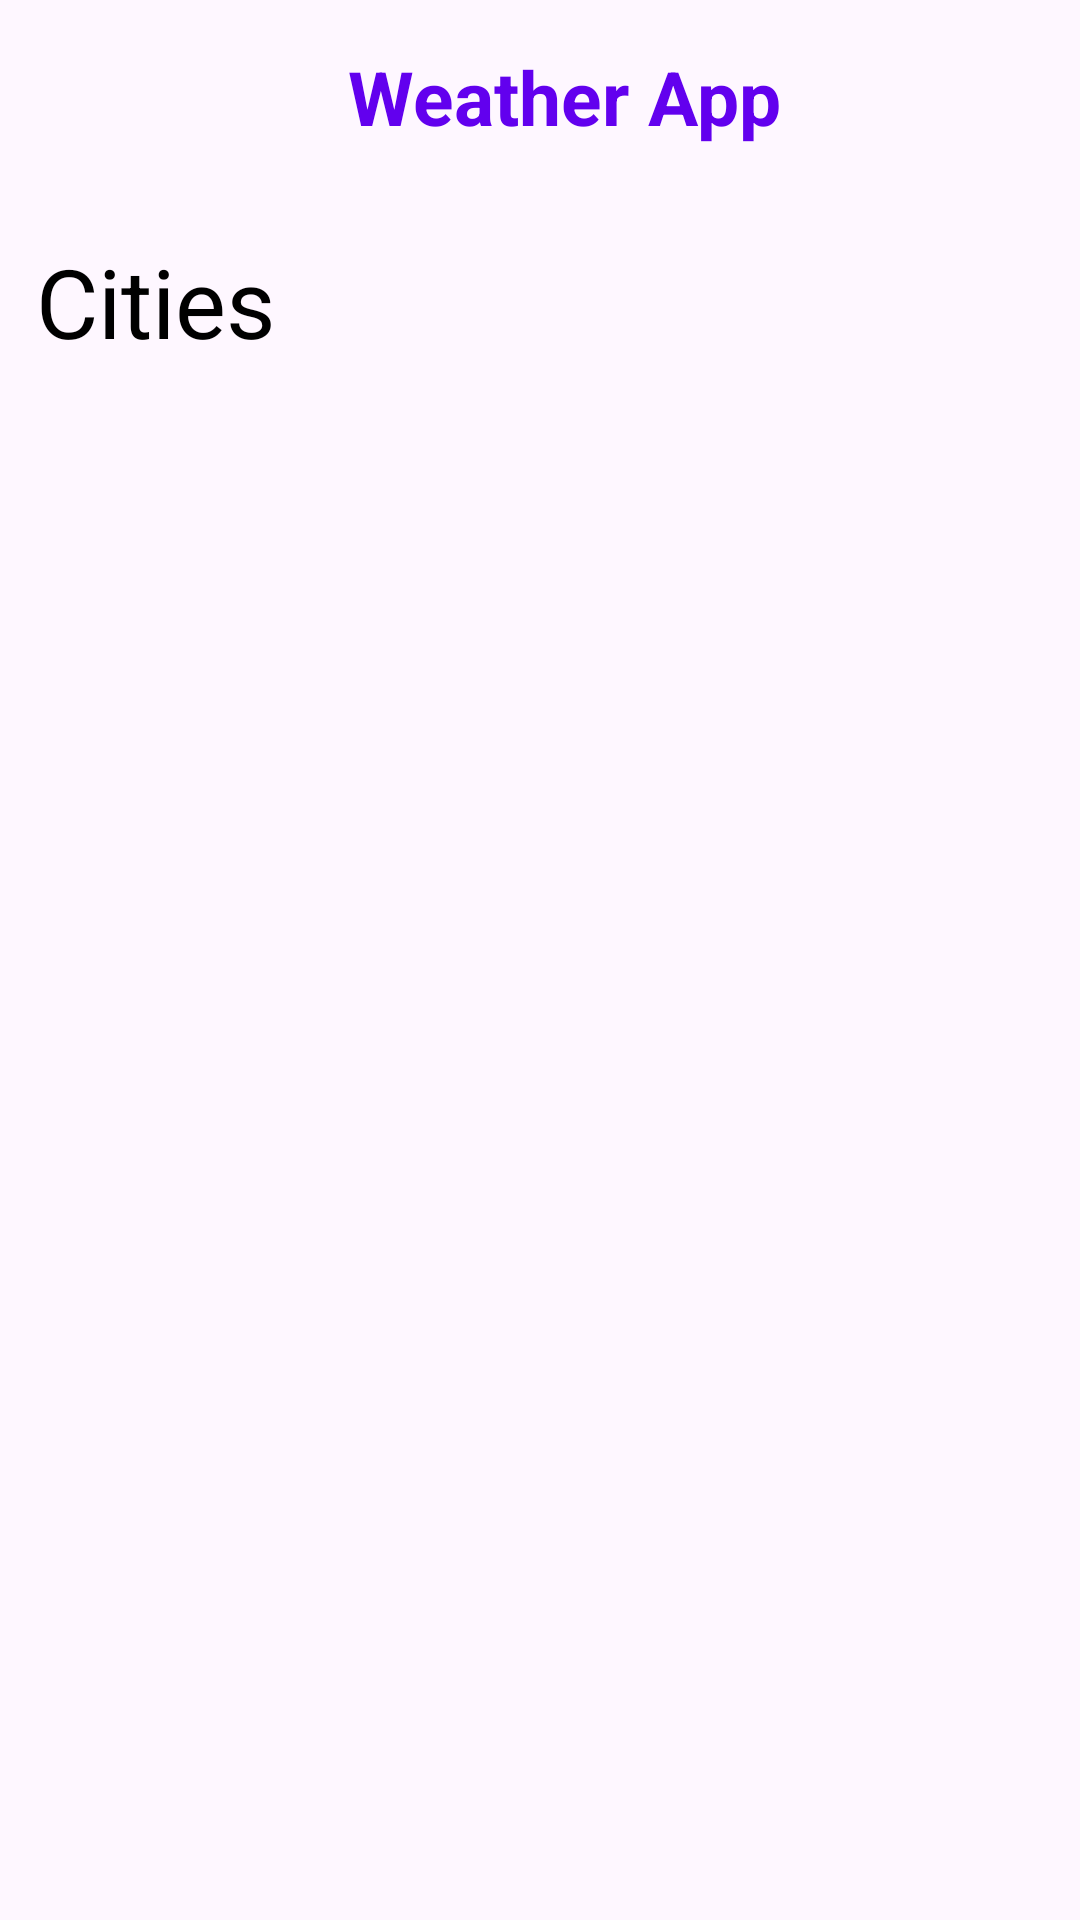

Android layout source for this screen:
<!-- AndroidManifest.xml: application theme Theme.WeatherApp -->
<!-- res/layout/fragment_weather_list.xml -->
<?xml version="1.0" encoding="utf-8"?>
<androidx.constraintlayout.widget.ConstraintLayout
    xmlns:android="http://schemas.android.com/apk/res/android"
    xmlns:app="http://schemas.android.com/apk/res-auto"
    xmlns:tools="http://schemas.android.com/tools"
    android:layout_width="match_parent"
    android:layout_height="match_parent">

    <androidx.appcompat.widget.Toolbar
        android:id="@+id/toolbar"
        android:layout_width="0dp"
        android:layout_height="?attr/actionBarSize"
        android:theme="?attr/actionBarTheme"
        app:layout_constraintTop_toTopOf="parent"
        app:layout_constraintStart_toStartOf="parent"
        app:layout_constraintEnd_toEndOf="parent">

        <androidx.constraintlayout.widget.ConstraintLayout
            android:layout_width="match_parent"
            android:layout_height="match_parent">

            
            <TextView
                android:id="@+id/toolbar_title"
                android:layout_width="wrap_content"
                android:layout_height="wrap_content"
                android:text="@string/app_name"
                android:textColor="@color/design_default_color_primary"
                android:textSize="25sp"
                android:textStyle="bold"
                app:layout_constraintStart_toStartOf="parent"
                app:layout_constraintEnd_toEndOf="parent"
                app:layout_constraintTop_toTopOf="parent"
                app:layout_constraintBottom_toBottomOf="parent" />

            
            <androidx.appcompat.widget.AppCompatImageButton
                android:id="@+id/btn_settings"
                android:layout_width="wrap_content"
                android:layout_height="wrap_content"
                android:background="?attr/selectableItemBackgroundBorderless"
                android:padding="8dp"
                android:contentDescription="@string/settings"
                app:layout_constraintEnd_toEndOf="parent"
                app:layout_constraintTop_toTopOf="parent"
                app:layout_constraintBottom_toBottomOf="parent"
                app:srcCompat="@drawable/ic_settings" />

        </androidx.constraintlayout.widget.ConstraintLayout>

    </androidx.appcompat.widget.Toolbar>


    <androidx.appcompat.widget.AppCompatTextView
        android:id="@+id/cityLabel"
        android:layout_width="0dp"
        android:layout_height="wrap_content"
        android:layout_marginStart="12dp"
        android:layout_marginTop="15dp"
        android:layout_marginEnd="12dp"
        android:layout_marginBottom="12dp"
        android:ellipsize="end"
        android:gravity="start"
        android:text="@string/cities"
        android:maxLines="2"
        android:textColor="@color/black"
        android:textSize="32sp"
        app:layout_constraintEnd_toEndOf="parent"
        app:layout_constraintStart_toStartOf="parent"
        app:layout_constraintTop_toBottomOf="@+id/toolbar" />

    <androidx.recyclerview.widget.RecyclerView
        android:id="@+id/rv_weather"
        android:layout_width="match_parent"
        android:layout_height="0dp"
        android:layout_marginTop="12dp"
        app:layout_constraintTop_toBottomOf="@+id/cityLabel"
        app:layout_constraintBottom_toBottomOf="parent"
        app:layout_constraintEnd_toEndOf="parent"
        app:layout_constraintStart_toStartOf="parent"
        tools:listitem="@layout/item_city" />

</androidx.constraintlayout.widget.ConstraintLayout>
<!-- res/layout/item_city.xml (included above) -->
<LinearLayout
    xmlns:android="http://schemas.android.com/apk/res/android"
    xmlns:tools="http://schemas.android.com/tools"
    android:layout_width="match_parent"
    android:layout_height="wrap_content"
    android:orientation="vertical"
    android:padding="16dp">

    
    <TextView
        android:id="@+id/tv_country"
        android:layout_width="wrap_content"
        android:layout_height="wrap_content"
        tools:text="Chile"
        android:textSize="14sp"
        android:textColor="@color/design_default_color_primary" />

    
    <LinearLayout
        android:id="@+id/horizontal_layout"
        android:layout_width="match_parent"
        android:layout_height="wrap_content"
        android:orientation="horizontal"
        android:layout_marginTop="4dp">

        
        <TextView
            android:id="@+id/tv_city"
            android:layout_width="0dp"
            android:layout_height="wrap_content"
            android:layout_weight="1"
            tools:text="Santiago"
            android:textSize="24sp"
            android:textColor="@color/design_default_color_primary_dark"
            android:layout_marginEnd="8dp" />

        
        <TextView
            android:id="@+id/tv_temperature"
            android:layout_width="wrap_content"
            android:layout_height="wrap_content"
            tools:text="18°"
            android:textSize="24sp"
            android:textColor="@android:color/black"
            android:layout_gravity="center_vertical"
            android:layout_marginEnd="8dp" />

        
        <ImageView
            android:id="@+id/iv_weather_icon"
            android:layout_width="24dp"
            android:layout_height="24dp"
            android:contentDescription="@string/weather_icon"
            android:src="@drawable/ic_sunny"
            android:layout_gravity="center_vertical" />
    </LinearLayout>

    
    <TextView
        android:id="@+id/tv_weather_desc"
        android:layout_width="wrap_content"
        android:layout_height="wrap_content"
        tools:text="Light rain"
        android:textSize="16sp"
        android:textColor="@color/design_default_color_primary"
        android:layout_marginTop="4dp" />

    
    <View
        android:id="@+id/separator"
        android:layout_width="match_parent"
        android:layout_height="1dp"
        android:background="@android:color/darker_gray"
        android:layout_marginTop="8dp" />

</LinearLayout>
<!-- resources referenced by this layout -->
<resources>
  <string name="app_name">Weather App</string>
  <string name="cities">Cities</string>
  <string name="settings">Settings</string>
  <string name="weather_icon">weather icon\n</string>
  <style name="Theme.WeatherApp" parent="Base.Theme.WeatherApp" />
  <style name="Base.Theme.WeatherApp" parent="Theme.Material3.DayNight.NoActionBar">
          
      </style>
  <!-- not gathered from this repository: default colours our renderer supplied (Android Studio template values) -->
  <color name="black">#FF000000</color>
</resources>
